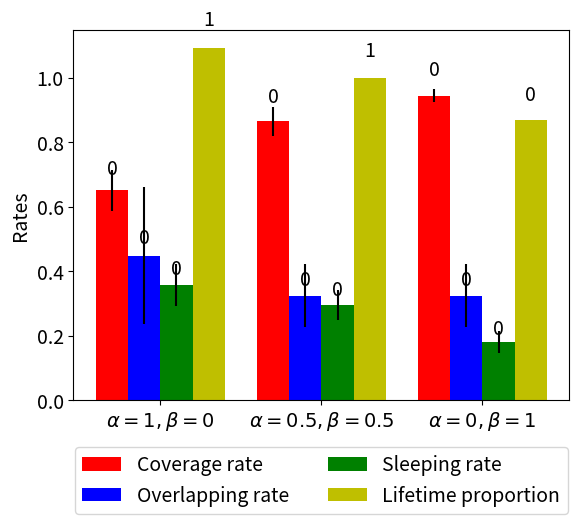

Source code (Python):
"""
========
Barchart
========

A bar plot with errorbars and height labels on individual bars
"""
import numpy as np
import matplotlib.pyplot as plt

plt.rcParams.update({'font.size': 14})

N = 3
cov_means = (0.6509, 0.8648, 0.9445)
cov_std   = (0.0637, 0.0451, 0.0206)

ind = np.arange(N)  # the x locations for the groups
width = 0.20       # the width of the bars

fig, ax = plt.subplots()
rects1 = ax.bar(ind + 0*width, cov_means, width, color='r', yerr=cov_std)

over_means = (0.4486, 0.3238, 0.3238)
over_std   = (0.2113, 0.0980, 0.0982)
rects2 = ax.bar(ind + 1*width, over_means, width, color='b', yerr=over_std)

sleep_means = (0.3572, 0.2949, 0.1801)
sleep_std   = (0.0661, 0.0467, 0.033)
rects3 = ax.bar(ind + 2*width, sleep_means, width, color='g', yerr=sleep_std)

alive_means = (1.09257, 1, 0.8695)
rects4 = ax.bar(ind + 3*width, alive_means, width, color='y')

# add some text for labels, title and axes ticks
ax.set_ylabel('Rates')
ax.set_xticks(ind + 1.5*width)
ax.set_xticklabels((r'$\alpha=1, \beta=0$', r'$\alpha=0.5, \beta=0.5$', r'$\alpha=0, \beta=1$'))

ax.legend((rects1[0], rects2[0], rects3[0], rects4[0]), ('Coverage rate', 'Overlapping rate', 'Sleeping rate', 'Lifetime proportion'), loc='upper center', bbox_to_anchor=(0.5, -0.1),
          fancybox=True, shadow=False, ncol=2)

def autolabel(rects):
    """
    Attach a text label above each bar displaying its height
    """
    for rect in rects:
        height = rect.get_height()
        ax.text(rect.get_x() + rect.get_width()/2., 1.05*height,
                '%d' % int(height),
                ha='center', va='bottom')

autolabel(rects1)
autolabel(rects2)
autolabel(rects3)
autolabel(rects4)

plt.show()
